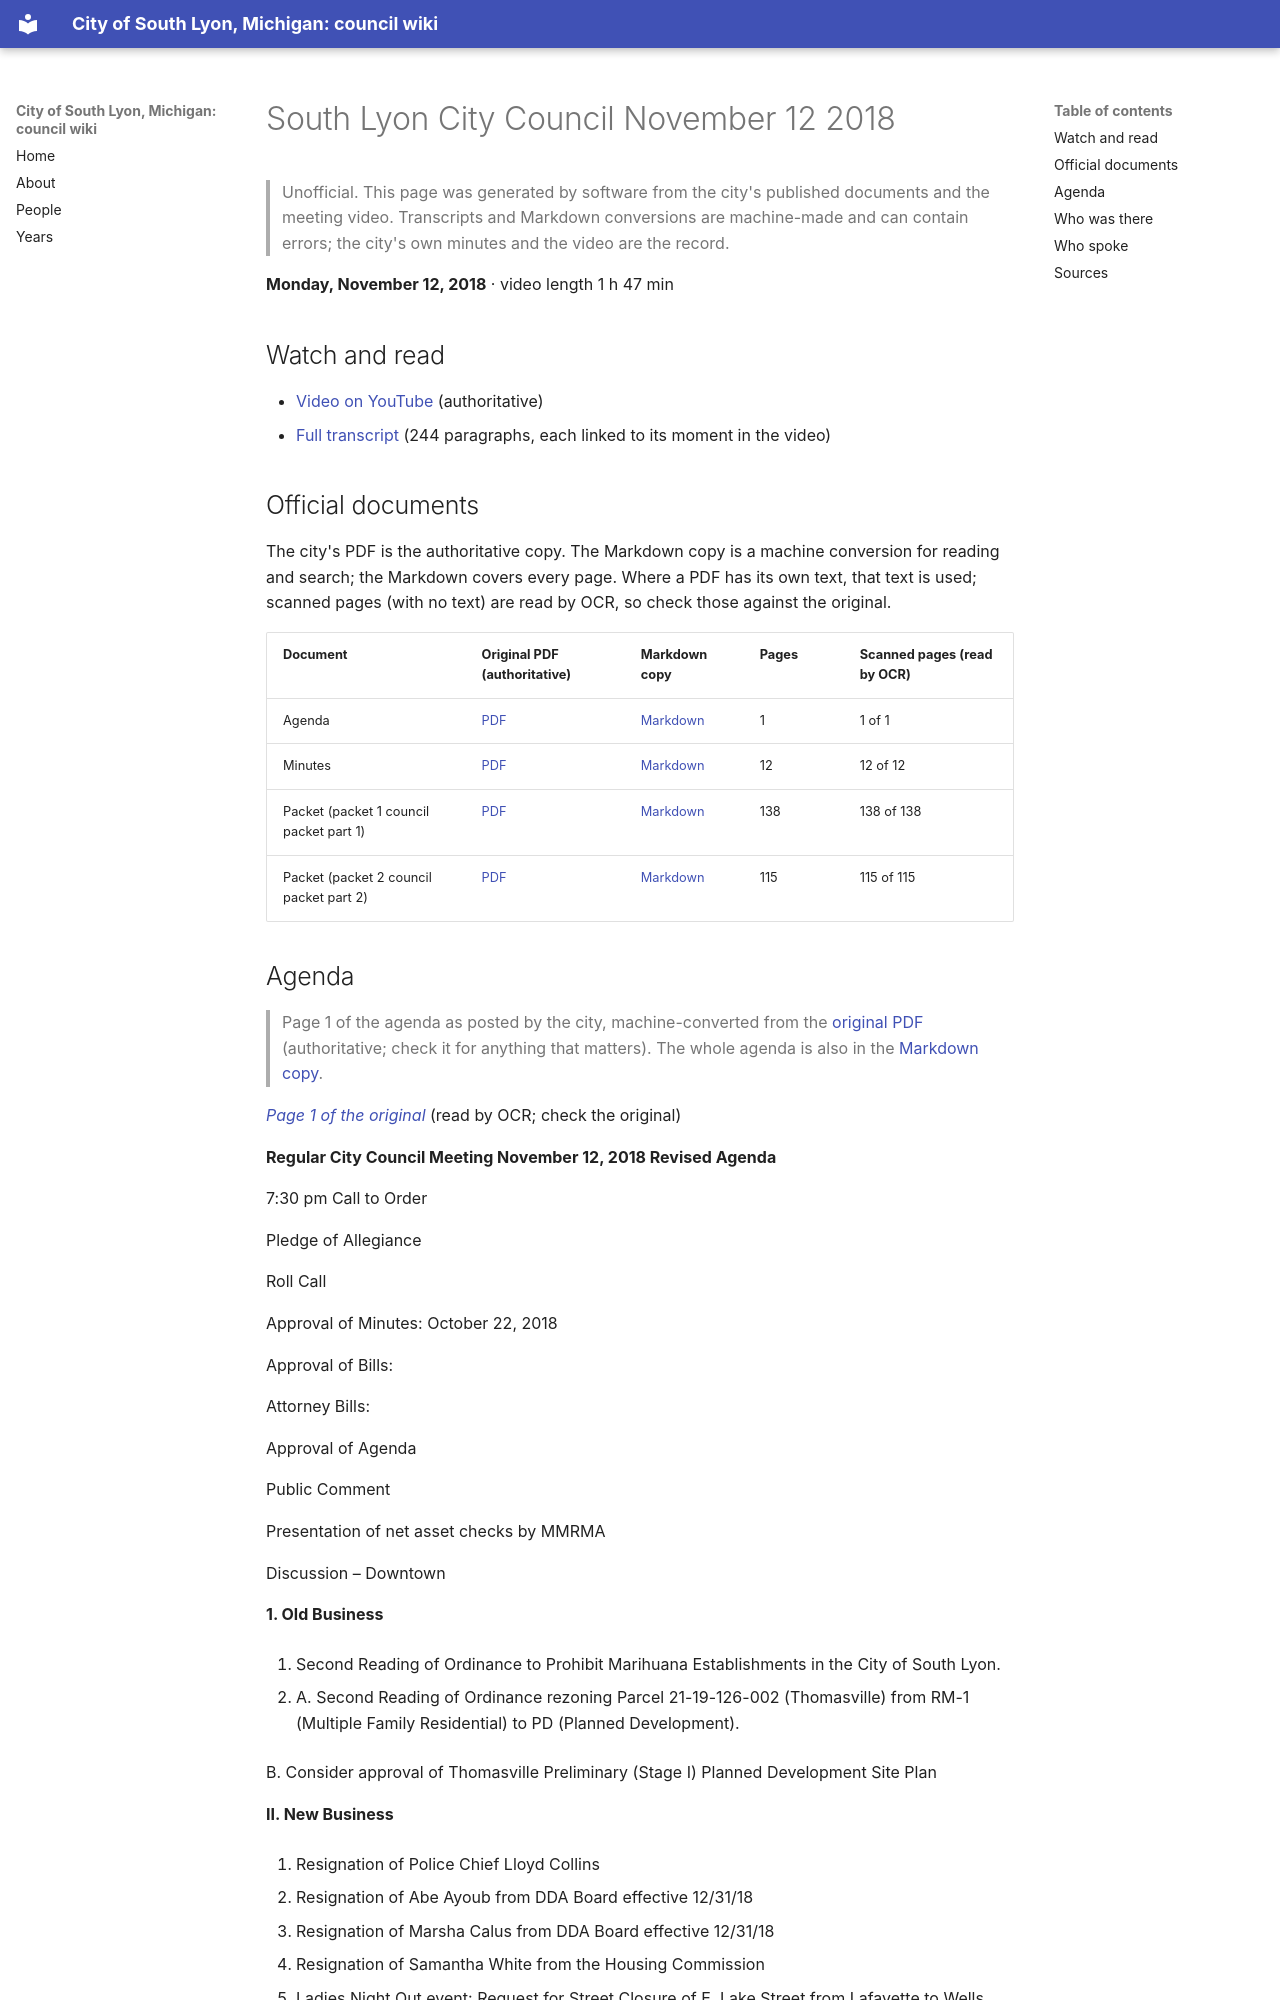

repository: RyanMathewson/city-of-south-lyon-mi-council-wiki · page: meetings/2018/2018-11-12/index.html · generator: mkdocs

---
title: "South Lyon City Council November 12 2018"
meeting_date: "2018-11-12"
video_url: "https://www.youtube.com/watch?v=rSL8jWLmpYU"
source_listing: "https://www.southlyonmi.org/government/city_council/city_council_minutes_and_agendas.php"
---


# South Lyon City Council November 12 2018

> Unofficial. This page was generated by software from the city's published documents and the meeting video. Transcripts and Markdown conversions are machine-made and can contain errors; the city's own minutes and the video are the record.

**Monday, November 12, 2018** · video length 1 h 47 min

## Watch and read

- [Video on YouTube](https://www.youtube.com/watch?v=rSL8jWLmpYU) (authoritative)
- [Full transcript](../../transcripts/2018/2018-11-12.md) (244 paragraphs, each linked to its moment in the video)

## Official documents

The city's PDF is the authoritative copy. The Markdown copy is a machine conversion for reading and search; the Markdown covers every page. Where a PDF has its own text, that text is used; scanned pages (with no text) are read by OCR, so check those against the original.

| Document | Original PDF (authoritative) | Markdown copy | Pages | Scanned pages (read by OCR) |
|---|---|---|---|---|
| Agenda | [PDF](https://www.southlyonmi.org/11-12-18%20Agenda%20-%20revised.pdf?t=202108310733130) | [Markdown](../../documents/2018/2018-11-12/agenda.md) | 1 | 1 of 1 |
| Minutes | [PDF](https://www.southlyonmi.org/11-12-18%20approved.pdf?t=202108310733130) | [Markdown](../../documents/2018/2018-11-12/minutes.md) | 12 | 12 of 12 |
| Packet (packet 1 council packet part 1) | [PDF](https://www.southlyonmi.org/11-12-18%20Council%20packet%20part%201a.pdf?t=202108310733130) | [Markdown](../../documents/2018/2018-11-12/packet-1-council-packet-part-1.md) | 138 | 138 of 138 |
| Packet (packet 2 council packet part 2) | [PDF](https://www.southlyonmi.org/11-12-18%20Council%20packet%20part%202a.pdf?t=202108310733130) | [Markdown](../../documents/2018/2018-11-12/packet-2-council-packet-part-2.md) | 115 | 115 of 115 |
